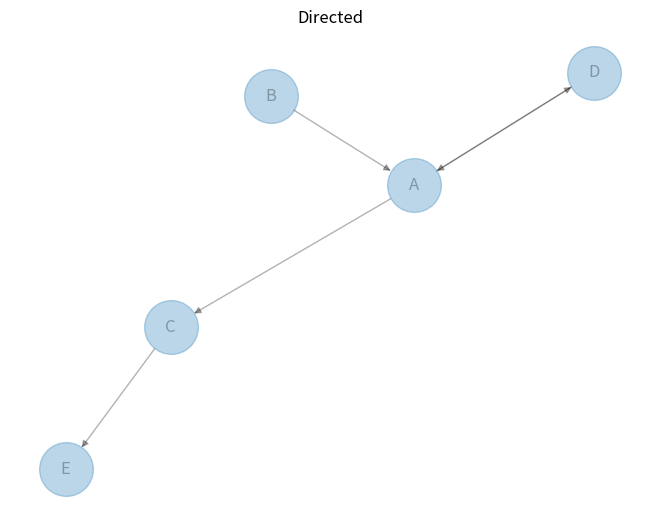
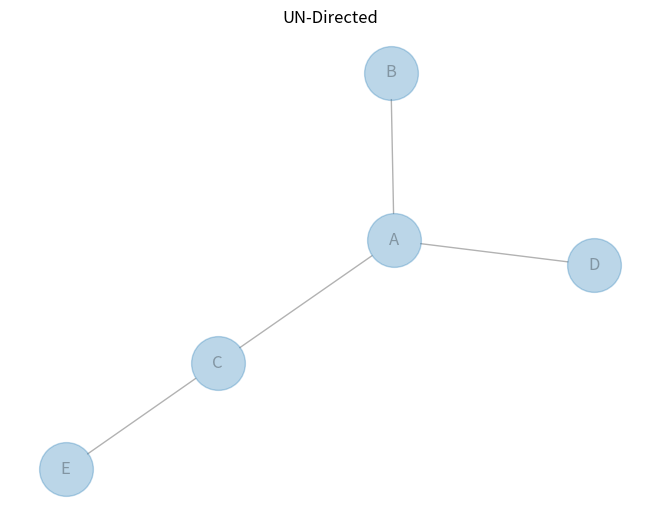

Source code (Python) for these figures, in order:
# Converted from: 323-directed-or-undirected-network.ipynb

# Markdown Cell 1
# [Network charts](https://python-graph-gallery.com/network-chart/) can be split into 2 main categories: **directed** and **undirected** networks.  
# 
# If it is **directed**, there is a notion of **flow** between 2 nodes, thus leaving a place to go somewhere else. Like money goes from company A to company B. That’s why you can see (kind of) arrows on the left chart, it gives the direction. The flow goes from B to A for example.  
# 
# If it is **undirected**, there is **just a link** between 2 nodes, like mister A and mister B are friend.  
# 
# When you build your graph, you have to use the function that suits your need: `Graph()` is used for undirected (default), `DiGraph()` is used for directed graph.

# Cell 2
# libraries
import pandas as pd
import numpy as np
import networkx as nx
import matplotlib.pyplot as plt
 
# ------- DIRECTED
 
# Build a dataframe with your connections
# This time a pair can appear 2 times, in one side or in the other!
df = pd.DataFrame({ 'from':['D', 'A', 'B', 'C','A'], 'to':['A', 'D', 'A', 'E','C']})
 
# Build your graph. Note that we use the DiGraph function to create the graph!
G=nx.from_pandas_edgelist(df, 'from', 'to', create_using=nx.DiGraph() )
 
# Make the graph
nx.draw(G, with_labels=True, node_size=1500, alpha=0.3, arrows=True)
plt.title("Directed")
plt.show()
 
# ------- UNDIRECTED
 
# Build a dataframe with your connections
# This time a pair can appear 2 times, in one side or in the other!
df = pd.DataFrame({ 'from':['D', 'A', 'B', 'C','A'], 'to':['A', 'D', 'A', 'E','C']})
 
# Build your graph. Note that we use the Graph function to create the graph!
G=nx.from_pandas_edgelist(df, 'from', 'to', create_using=nx.Graph() )
 
# Make the graph
nx.draw(G, with_labels=True, node_size=1500, alpha=0.3, arrows=True)
plt.title("UN-Directed")
plt.show()
